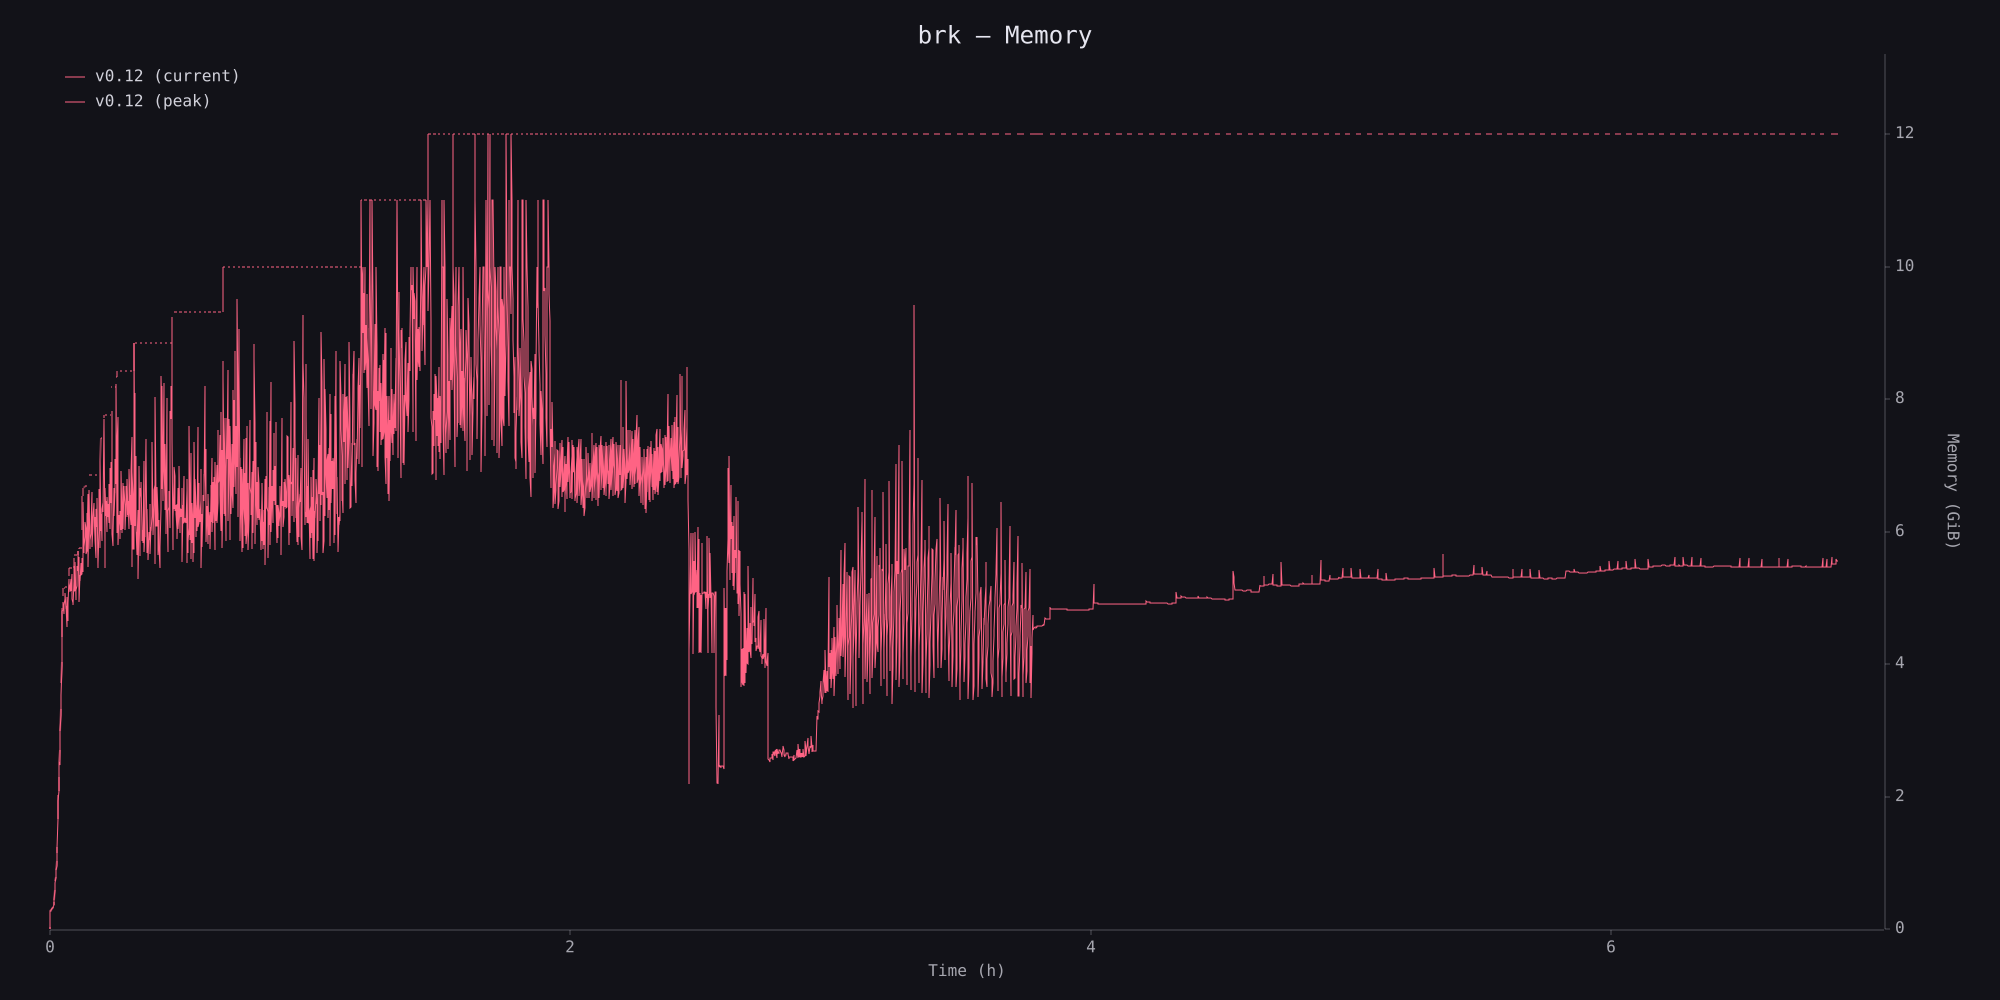

The table this chart was drawn from, first rows:
timestamp_ms, phys_footprint, phys_footprint_peak
0, 12582912, 14680064
5762, 46137344, 46137344
11493, 304087040, 304087040
17216, 305135616, 312475648
22906, 320864256, 320864256
28616, 325058560, 325058560
34328, 335544320, 335544320
40053, 347078656, 347078656
45850, 354418688, 354418688
51537, 361758720, 367001600
57225, 396361728, 396361728
62918, 438304768, 438304768
68623, 484442112, 484442112
74308, 634388480, 643825664
80076, 761266176, 782237696
85803, 845152256, 852492288
91503, 956301312, 956301312
97210, 1025507328, 1102053376
102952, 1233125376, 1233125376
108676, 1325400064, 1336934400
114441, 1792016384, 1792016384
120150, 2078277632, 2174746624
125868, 2245001216, 2245001216
131633, 2441084928, 2464153600
137324, 2715811840, 2715811840
143082, 2659188736, 2908749824
148880, 3207593984, 3215982592
154700, 3478126592, 3578789888
160418, 3793747968, 3997171712
166162, 4261412864, 4327473152
171865, 4608491520, 4733272064
177615, 5156896768, 5208276992
183421, 5182062592, 5408555008
189456, 5309988864, 5535432704
195207, 5118099456, 5535432704
200982, 5228199936, 5535432704
206801, 5255462912, 5535432704
212533, 5354029056, 5535432704
218257, 5454692352, 5546967040
223964, 5196742656, 5548015616
229710, 5247074304, 5548015616
235478, 4895801344, 5548015616
241194, 5380243456, 5658116096
246968, 5255462912, 5658116096
252717, 4992270336, 5658116096
258418, 5290065920, 5658116096
264165, 5680136192, 5731516416
269972, 5659164672, 5853151232
275756, 5604638720, 5853151232
281474, 5459935232, 5853151232
287204, 5531238400, 5853151232
292979, 5674893312, 5853151232
298775, 5475663872, 5853151232
304535, 5753536512, 5853151232
310285, 5359271936, 5853151232
316102, 5357174784, 5853151232
321868, 5282725888, 5853151232
327600, 5260705792, 5853151232
333414, 5644484608, 5853151232
339206, 5459935232, 6018826240
... 4,040 more rows
